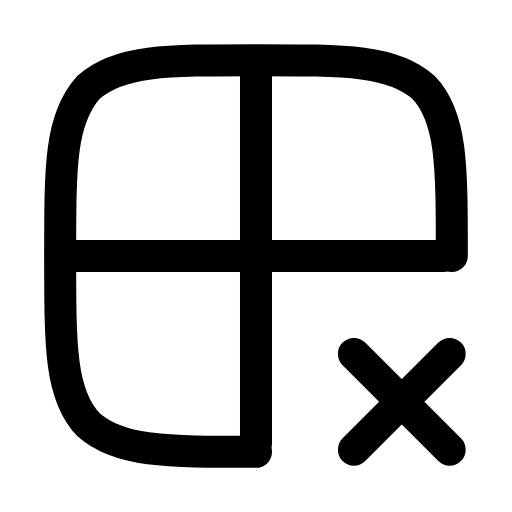
t = 0.00 s
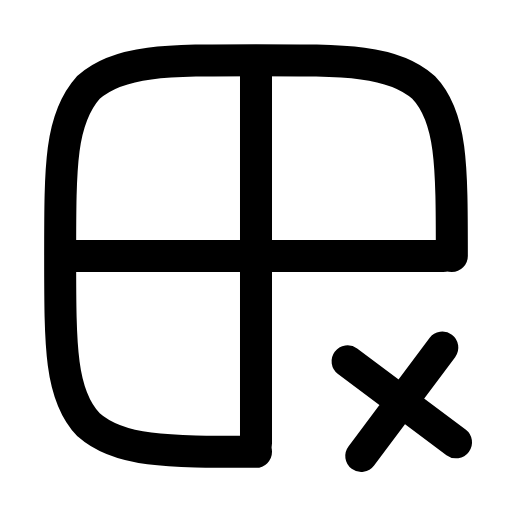
t = 0.23 s
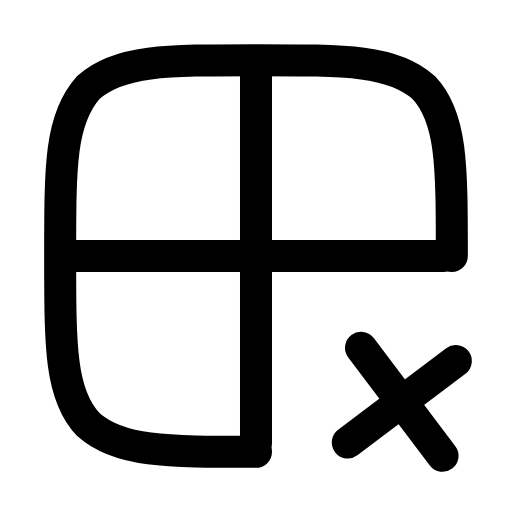
t = 0.47 s
t = 0.68 s: frame unchanged from t = 0.00 s, image omitted
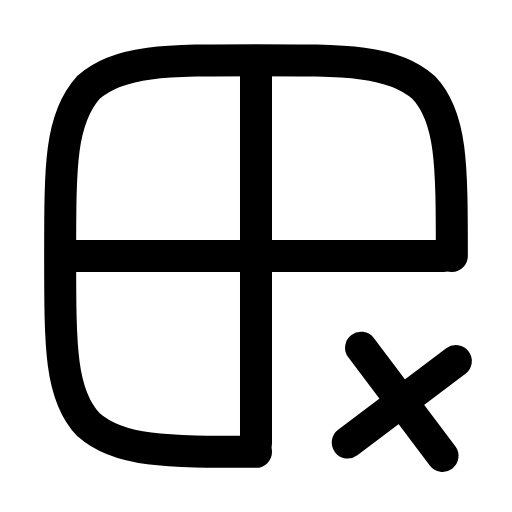
t = 0.92 s
t = 1.17 s: frame unchanged from t = 0.00 s, image omitted

The animated SVG that drew these frames (rendered in a browser with its animation timeline set to each time). Animation: 1 SMIL element (animateTransform=1); one cycle of 1.40 s, repeats indefinitely.

<svg xmlns="http://www.w3.org/2000/svg" width="24" height="24" viewBox="0 0 24 24" fill="none"><g transform="translate(-0.24 -0.24) scale(1.02)"><path stroke="currentColor" stroke-width="1.471" stroke-linecap="round" stroke-linejoin="round" fill="none" d="M12 21C7.8 21 5.7 21 4.3 19.75C3 18.4 3 16.2 3 12C3 7.8 3 5.7 4.3 4.25C5.7 3 7.8 3 12 3C16.2 3 18.3 3 19.7 4.25C21 5.6 21 7.8 21 12"></path><line stroke="currentColor" stroke-width="1.471" stroke-linecap="round" stroke-linejoin="round" fill="none" x1="12" y1="3.4" x2="12" y2="20.6"></line><line stroke="currentColor" stroke-width="1.471" stroke-linecap="round" stroke-linejoin="round" fill="none" x1="3.4" y1="12" x2="20.6" y2="12"></line><g><animateTransform attributeName="transform" type="rotate" values="0 18.7 18.7;0 18.7 18.7;-10 18.7 18.7;8 18.7 18.7;0 18.7 18.7;0 18.7 18.7;8 18.7 18.7;-10 18.7 18.7;0 18.7 18.7;0 18.7 18.7;0 18.7 18.7" keyTimes="0;0.135;0.2475;0.36;0.45;0.6;0.66;0.735;0.81;0.9;1" dur="1.4s" repeatCount="indefinite" calcMode="spline" keySplines="0.16 1 0.3 1;0.16 1 0.3 1;0.16 1 0.3 1;0.16 1 0.3 1;0.16 1 0.3 1;0.16 1 0.3 1;0.16 1 0.3 1;0.16 1 0.3 1;0.16 1 0.3 1;0.16 1 0.3 1"/><path stroke="currentColor" stroke-width="1.471" stroke-linecap="round" stroke-linejoin="round" fill="none" d="M16.5 16.5L20.9 20.9M20.9 16.5L16.5 20.9"></path></g></g></svg>
